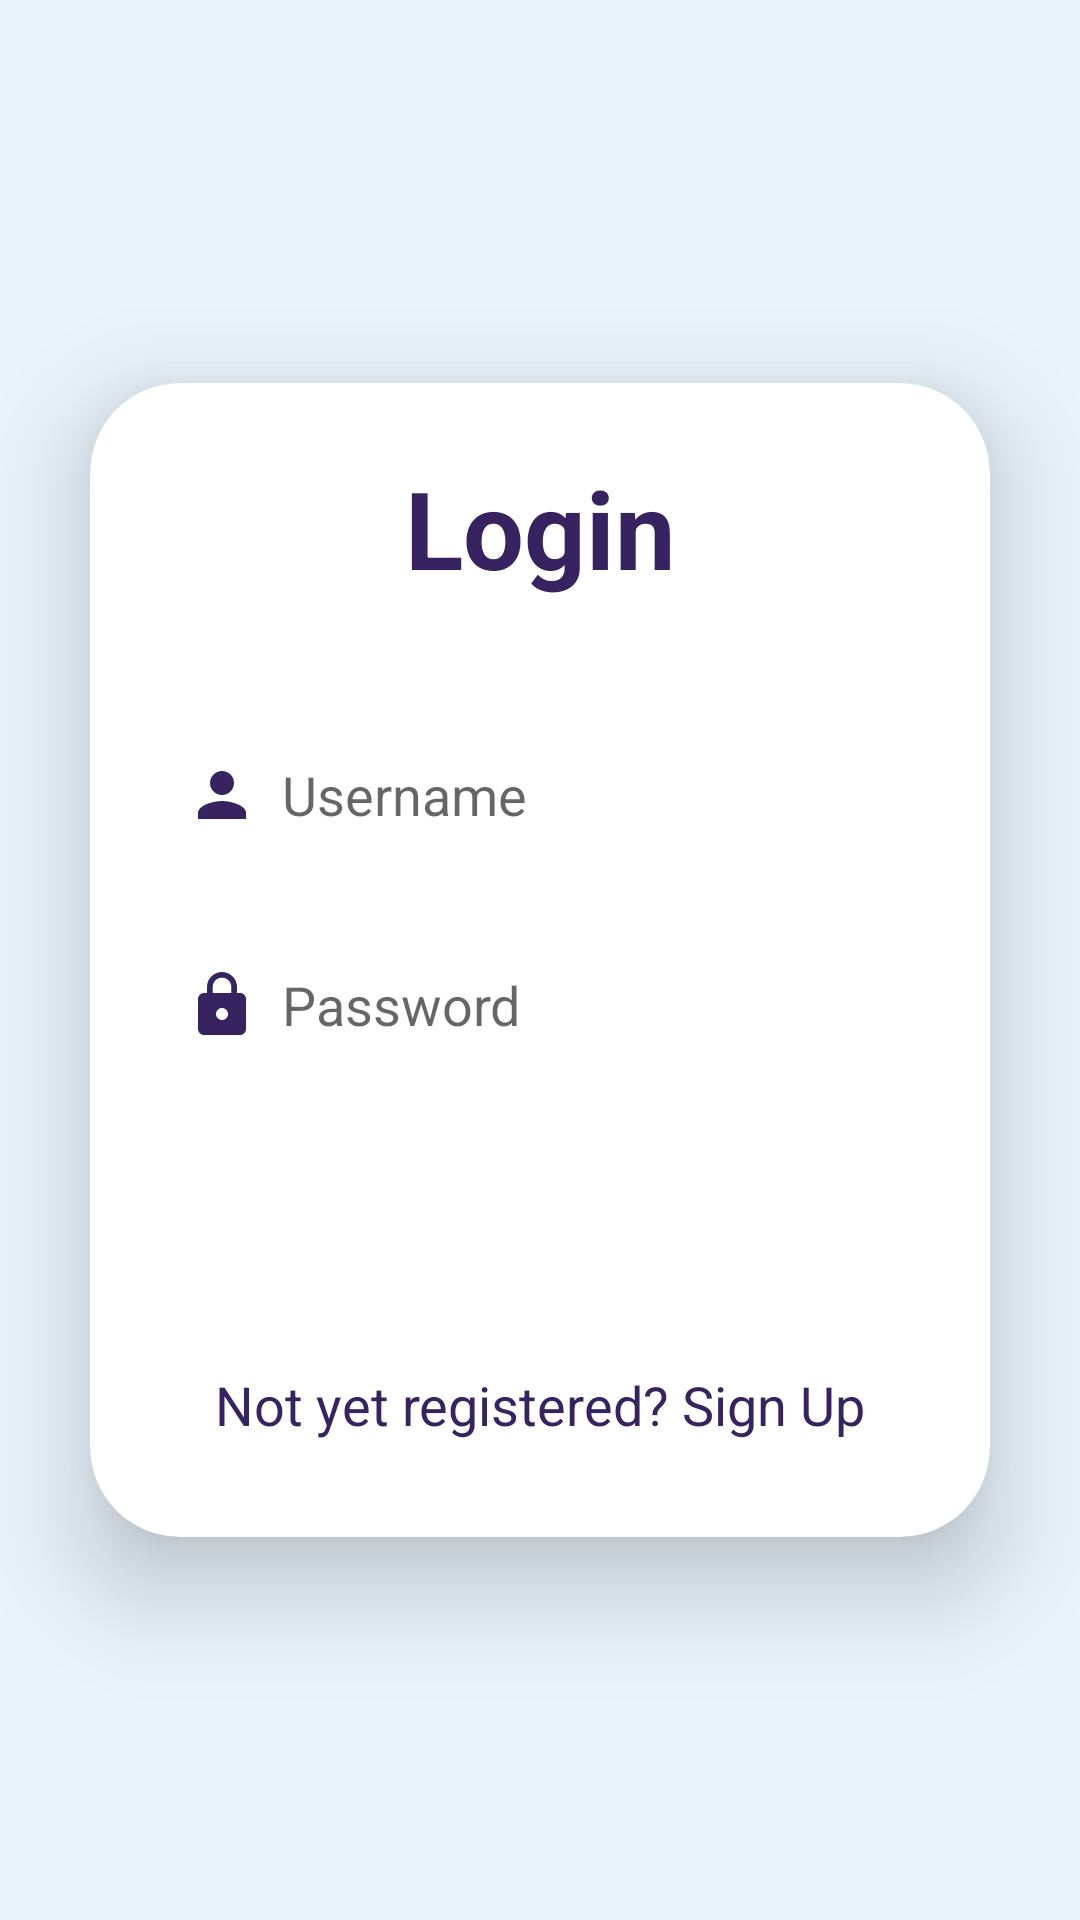

Android layout source for this screen:
<!-- AndroidManifest.xml: application theme Theme.HealthGuide -->
<!-- res/layout/activity_login.xml -->
<?xml version="1.0" encoding="utf-8"?>
<LinearLayout
    xmlns:android="http://schemas.android.com/apk/res/android"
    xmlns:app="http://schemas.android.com/apk/res-auto"
    xmlns:tools="http://schemas.android.com/tools"
    android:layout_width="match_parent"
    android:layout_height="match_parent"
    android:orientation="vertical"
    android:gravity="center"
    android:background="@color/skyBlue"
    tools:context=".LoginActivity">

    <androidx.cardview.widget.CardView
        android:layout_width="match_parent"
        android:layout_height="wrap_content"
        android:layout_margin="30dp"
        app:cardCornerRadius="30dp"
        app:cardElevation="20dp">

        <LinearLayout
            android:layout_width="match_parent"
            android:layout_height="wrap_content"
            android:orientation="vertical"
            android:layout_gravity="center_horizontal"
            android:padding="24dp"
            android:background="@drawable/border">

            <TextView
                android:layout_width="match_parent"
                android:layout_height="wrap_content"
                android:text="Login"
                android:textSize="36sp"
                android:textAlignment="center"
                android:textStyle="bold"
                android:textColor="@color/darkPurple"/>


            <EditText
                android:layout_width="match_parent"
                android:layout_height="50dp"
                android:id="@+id/login_username"
                android:background="@drawable/border"
                android:layout_marginTop="40dp"
                android:padding="8dp"
                android:hint="Username"
                android:drawableLeft="@drawable/ic_baseline_person_24"
                android:drawablePadding="8dp"
                android:textColor="@color/darkPurple"/>

            <EditText
                android:layout_width="match_parent"
                android:layout_height="50dp"
                android:id="@+id/login_password"
                android:background="@drawable/border"
                android:layout_marginTop="20dp"
                android:padding="8dp"
                android:hint="Password"
                android:inputType="textPassword"
                android:drawableLeft="@drawable/ic_baseline_lock_24"
                android:drawablePadding="8dp"
                android:textColor="@color/darkPurple"/>

            <Button
                android:id="@+id/login_button"
                android:layout_width="match_parent"
                android:layout_height="wrap_content"
                android:layout_marginTop="30dp"
                android:background="@drawable/border"
                android:backgroundTint="@color/darkPurple"
                android:text="Login"
                android:textColor="@color/white"
                android:textSize="23sp"
                app:cornerRadius="20dp" />

            <TextView
                android:layout_width="wrap_content"
                android:layout_height="wrap_content"
                android:id="@+id/signupRedirectText"
                android:text="Not yet registered? Sign Up"
                android:layout_gravity="center"
                android:padding="8dp"
                android:layout_marginTop="10dp"
                android:textSize="18sp"
                android:textColor="@color/darkPurple"/>

        </LinearLayout>

    </androidx.cardview.widget.CardView>

</LinearLayout>
<!-- resources referenced by this layout -->
<resources>
  <color name="darkPurple">#362360</color>
  <color name="skyBlue">#E9F3FB</color>
  <color name="white">#FFFFFFFF</color>
  <!-- drawable ic_baseline_lock_24 (drawable-v24) -->
  <vector android:height="24dp" android:tint="#362360"
      android:viewportHeight="24" android:viewportWidth="24"
      android:width="24dp" xmlns:android="http://schemas.android.com/apk/res/android">
      <path android:fillColor="@android:color/white" android:pathData="M18,8h-1L17,6c0,-2.76 -2.24,-5 -5,-5S7,3.24 7,6v2L6,8c-1.1,0 -2,0.9 -2,2v10c0,1.1 0.9,2 2,2h12c1.1,0 2,-0.9 2,-2L20,10c0,-1.1 -0.9,-2 -2,-2zM12,17c-1.1,0 -2,-0.9 -2,-2s0.9,-2 2,-2 2,0.9 2,2 -0.9,2 -2,2zM15.1,8L8.9,8L8.9,6c0,-1.71 1.39,-3.1 3.1,-3.1 1.71,0 3.1,1.39 3.1,3.1v2z"/>
  </vector>
  <!-- drawable ic_baseline_person_24 (drawable-v24) -->
  <vector android:height="24dp" android:tint="#362360"
      android:viewportHeight="24" android:viewportWidth="24"
      android:width="24dp" xmlns:android="http://schemas.android.com/apk/res/android">
      <path android:fillColor="@android:color/white" android:pathData="M12,12c2.21,0 4,-1.79 4,-4s-1.79,-4 -4,-4 -4,1.79 -4,4 1.79,4 4,4zM12,14c-2.67,0 -8,1.34 -8,4v2h16v-2c0,-2.66 -5.33,-4 -8,-4z"/>
  </vector>
  <style name="Theme.HealthGuide" parent="Theme.AppCompat.Light.NoActionBar">
          
          <item name="colorPrimary">@color/purple_500</item>
          <item name="colorPrimaryVariant">@color/purple_700</item>
          <item name="colorOnPrimary">@color/white</item>
          
          <item name="colorSecondary">@color/teal_200</item>
          <item name="colorSecondaryVariant">@color/teal_700</item>
          <item name="colorOnSecondary">@color/black</item>
          
          <item name="android:statusBarColor">?attr/colorPrimaryVariant</item>
          
      </style>
  <color name="purple_500">#362360</color>
  <color name="purple_700">#362360</color>
  <color name="teal_200">#FFFFFFFF</color>
  <color name="teal_700">#FF018786</color>
  <color name="black">#FF000000</color>
</resources>
